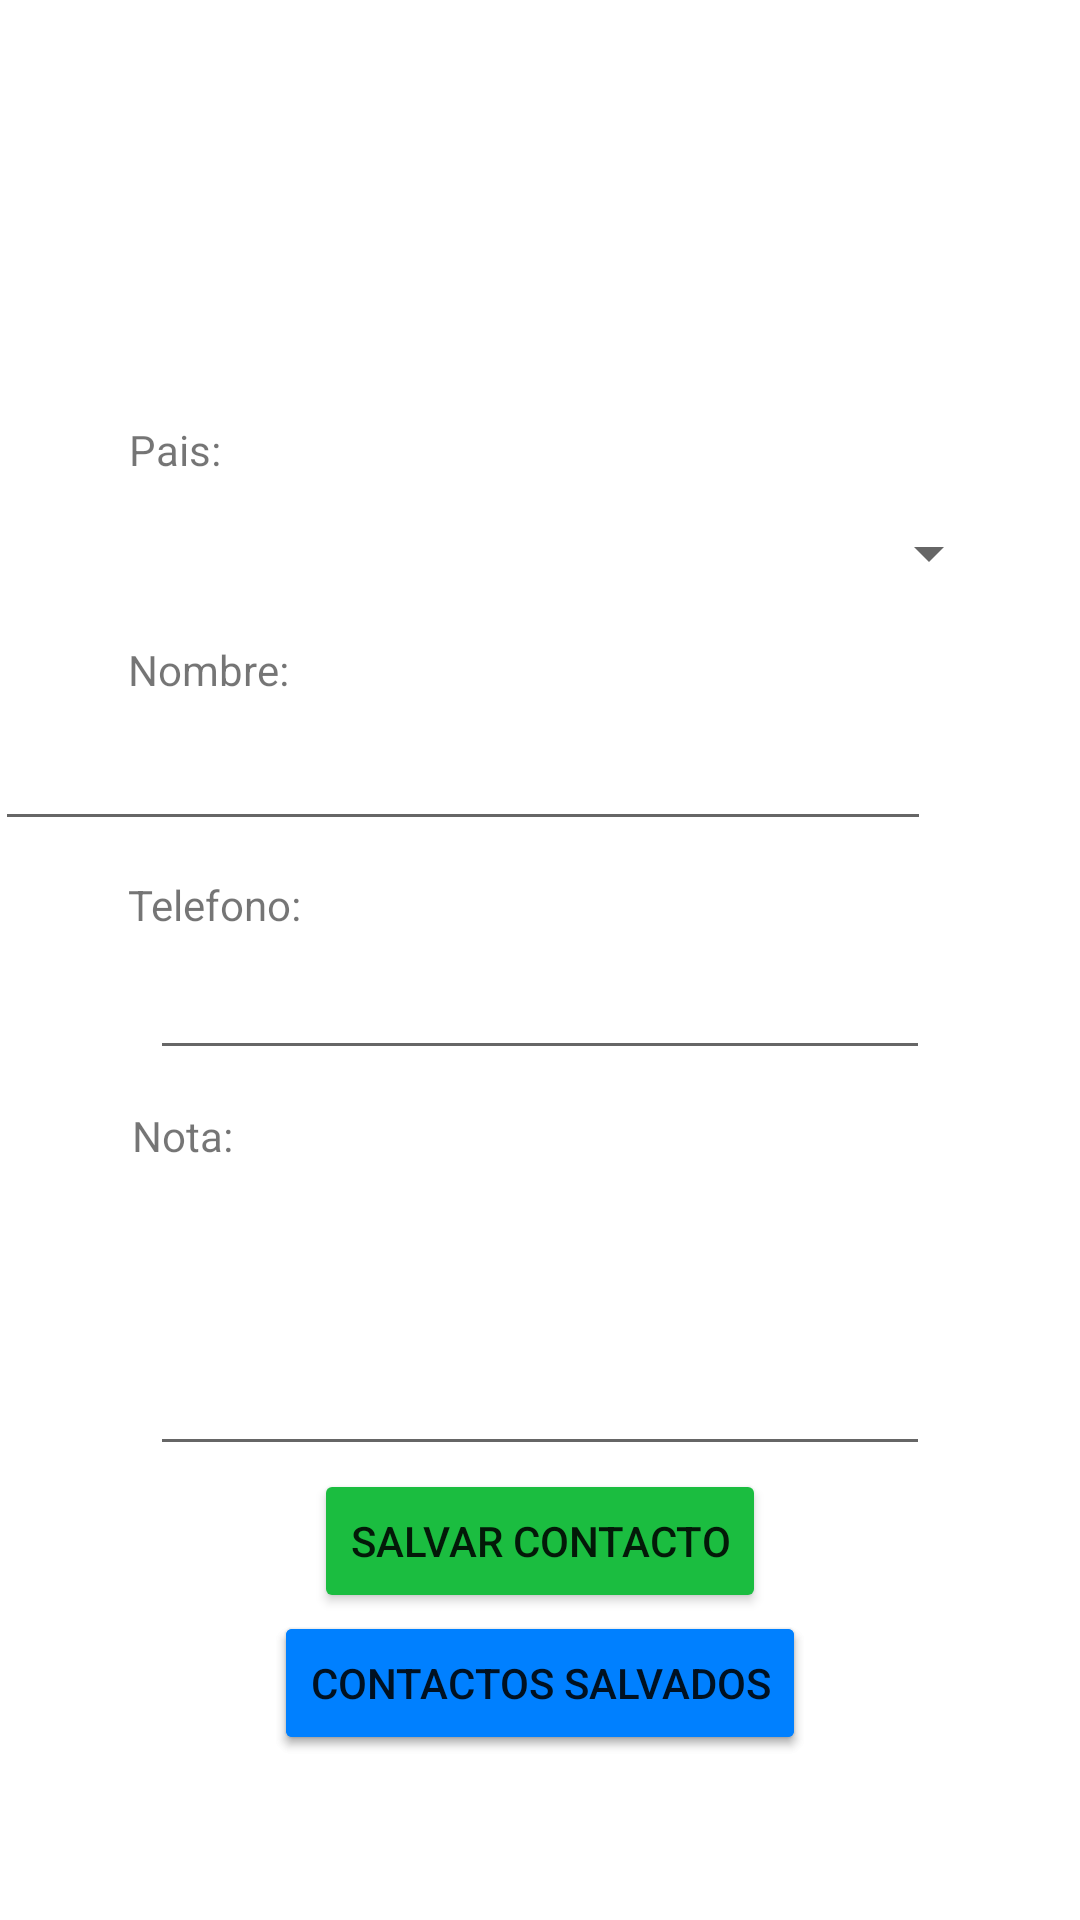

Reconstruct the res/layout file that produces this screen, plus the resources it refers to.
<!-- AndroidManifest.xml: application theme Theme.PM2E18849 -->
<!-- res/layout/activity_main.xml -->
<?xml version="1.0" encoding="utf-8"?>
<androidx.constraintlayout.widget.ConstraintLayout xmlns:android="http://schemas.android.com/apk/res/android"
    xmlns:app="http://schemas.android.com/apk/res-auto"
    xmlns:tools="http://schemas.android.com/tools"
    android:layout_width="match_parent"
    android:layout_height="match_parent"
    tools:context=".MainActivity">

    <Button
        android:id="@+id/btnlistacontactos2"
        android:layout_width="wrap_content"
        android:layout_height="wrap_content"
        android:backgroundTint="#0080FF"
        android:text="Contactos Salvados"
        app:layout_constraintBottom_toBottomOf="parent"
        app:layout_constraintEnd_toEndOf="parent"
        app:layout_constraintStart_toStartOf="parent"
        app:layout_constraintTop_toTopOf="parent"
        app:layout_constraintVertical_bias="0.907" />

    <ImageView
        android:id="@+id/imageView"
        android:layout_width="192dp"
        android:layout_height="119dp"
        app:layout_constraintBottom_toBottomOf="parent"
        app:layout_constraintEnd_toEndOf="parent"
        app:layout_constraintHorizontal_bias="0.497"
        app:layout_constraintStart_toStartOf="parent"
        app:layout_constraintTop_toTopOf="parent"
        app:layout_constraintVertical_bias="0.026"
        app:srcCompat="@drawable/uthlogo" />

    <ImageView
        android:id="@+id/imgagregarpais"
        android:layout_width="34dp"
        android:layout_height="36dp"
        app:layout_constraintBottom_toBottomOf="parent"
        app:layout_constraintEnd_toEndOf="parent"
        app:layout_constraintHorizontal_bias="0.862"
        app:layout_constraintStart_toStartOf="parent"
        app:layout_constraintTop_toTopOf="parent"
        app:layout_constraintVertical_bias="0.207"
        app:srcCompat="@drawable/botonagregar" />

    <TextView
        android:id="@+id/textView2"
        android:layout_width="wrap_content"
        android:layout_height="wrap_content"
        android:text="Pais: "
        app:layout_constraintBottom_toBottomOf="parent"
        app:layout_constraintEnd_toEndOf="parent"
        app:layout_constraintHorizontal_bias="0.132"
        app:layout_constraintStart_toStartOf="parent"
        app:layout_constraintTop_toTopOf="parent"
        app:layout_constraintVertical_bias="0.226" />

    <Spinner
        android:id="@+id/cmbpais"
        android:layout_width="308dp"
        android:layout_height="40dp"
        app:layout_constraintBottom_toBottomOf="parent"
        app:layout_constraintEnd_toEndOf="parent"
        app:layout_constraintHorizontal_bias="0.494"
        app:layout_constraintStart_toStartOf="parent"
        app:layout_constraintTop_toTopOf="parent"
        app:layout_constraintVertical_bias="0.274" />

    <EditText
        android:id="@+id/txtnombrecontacto"
        android:layout_width="312dp"
        android:layout_height="wrap_content"
        android:layout_marginStart="50dp"
        android:layout_marginEnd="50dp"
        android:ems="10"
        android:inputType="textPersonName"
        app:layout_constraintBottom_toBottomOf="parent"
        app:layout_constraintEnd_toEndOf="parent"
        app:layout_constraintHorizontal_bias="1.0"
        app:layout_constraintStart_toStartOf="parent"
        app:layout_constraintTop_toTopOf="parent"
        app:layout_constraintVertical_bias="0.399" />

    <EditText
        android:id="@+id/txtnumerocontacto"
        android:layout_width="0dp"
        android:layout_height="wrap_content"
        android:layout_marginStart="50dp"
        android:layout_marginEnd="50dp"
        android:ems="10"
        android:inputType="phone"
        app:layout_constraintBottom_toBottomOf="parent"
        app:layout_constraintEnd_toEndOf="parent"
        app:layout_constraintHorizontal_bias="0.0"
        app:layout_constraintStart_toStartOf="parent"
        app:layout_constraintTop_toTopOf="parent"
        app:layout_constraintVertical_bias="0.527" />

    <TextView
        android:id="@+id/textView3"
        android:layout_width="wrap_content"
        android:layout_height="wrap_content"
        android:text="Nombre: "
        app:layout_constraintBottom_toBottomOf="parent"
        app:layout_constraintEnd_toEndOf="parent"
        app:layout_constraintHorizontal_bias="0.141"
        app:layout_constraintStart_toStartOf="parent"
        app:layout_constraintTop_toTopOf="parent"
        app:layout_constraintVertical_bias="0.344" />

    <TextView
        android:id="@+id/textView4"
        android:layout_width="wrap_content"
        android:layout_height="wrap_content"
        android:text="Telefono: "
        app:layout_constraintBottom_toBottomOf="parent"
        app:layout_constraintEnd_toEndOf="parent"
        app:layout_constraintHorizontal_bias="0.143"
        app:layout_constraintStart_toStartOf="parent"
        app:layout_constraintTop_toTopOf="parent"
        app:layout_constraintVertical_bias="0.47" />

    <Button
        android:id="@+id/btnagregarcontacto"
        android:layout_width="wrap_content"
        android:layout_height="wrap_content"
        android:layout_marginStart="100dp"
        android:layout_marginEnd="100dp"
        android:backgroundTint="#1BBD40"
        android:text="Salvar Contacto"
        app:layout_constraintBottom_toBottomOf="parent"
        app:layout_constraintEnd_toEndOf="parent"
        app:layout_constraintHorizontal_bias="0.484"
        app:layout_constraintStart_toStartOf="parent"
        app:layout_constraintTop_toTopOf="parent"
        app:layout_constraintVertical_bias="0.827" />

    <Button
        android:id="@+id/btnlistacontactos"
        android:layout_width="wrap_content"
        android:layout_height="wrap_content"
        android:backgroundTint="#0080FF"
        android:text="Contactos Salvados"
        app:layout_constraintBottom_toBottomOf="parent"
        app:layout_constraintEnd_toEndOf="parent"
        app:layout_constraintStart_toStartOf="parent"
        app:layout_constraintTop_toTopOf="parent"
        app:layout_constraintVertical_bias="0.907" />

    <EditText
        android:id="@+id/txtnotacontacto"
        android:layout_width="0dp"
        android:layout_height="105dp"
        android:layout_marginStart="50dp"
        android:layout_marginEnd="50dp"
        android:ems="10"
        android:inputType="textPersonName"
        app:layout_constraintBottom_toBottomOf="parent"
        app:layout_constraintEnd_toEndOf="parent"
        app:layout_constraintHorizontal_bias="0.0"
        app:layout_constraintStart_toStartOf="parent"
        app:layout_constraintTop_toTopOf="parent"
        app:layout_constraintVertical_bias="0.717" />

    <TextView
        android:id="@+id/textView5"
        android:layout_width="wrap_content"
        android:layout_height="wrap_content"
        android:text="Nota: "
        app:layout_constraintBottom_toBottomOf="parent"
        app:layout_constraintEnd_toEndOf="parent"
        app:layout_constraintHorizontal_bias="0.136"
        app:layout_constraintStart_toStartOf="parent"
        app:layout_constraintTop_toTopOf="parent"
        app:layout_constraintVertical_bias="0.594" />

</androidx.constraintlayout.widget.ConstraintLayout>
<!-- resources referenced by this layout -->
<resources>
  <style name="Theme.PM2E18849" parent="Theme.MaterialComponents.DayNight.DarkActionBar">
          
          <item name="colorPrimary">@color/purple_500</item>
          <item name="colorPrimaryVariant">@color/purple_700</item>
          <item name="colorOnPrimary">@color/white</item>
          
          <item name="colorSecondary">@color/teal_200</item>
          <item name="colorSecondaryVariant">@color/teal_700</item>
          <item name="colorOnSecondary">@color/black</item>
          
          <item name="android:statusBarColor" tools:targetApi="l">?attr/colorPrimaryVariant</item>
          
      </style>
  <!-- not gathered from this repository: default colours our renderer supplied (Android Studio template values) -->
  <color name="purple_500">#FF6200EE</color>
  <color name="purple_700">#FF3700B3</color>
  <color name="teal_200">#FF03DAC5</color>
  <color name="teal_700">#FF018786</color>
  <color name="black">#FF000000</color>
  <color name="white">#FFFFFFFF</color>
</resources>
